Run: headless pygame with SDL's dummy video driver; simulated clock (each Clock.tick advances the game by its frame time, no real sleeping); random seed 0; keys injected as events and as key.get_pressed() state; no mouse input.
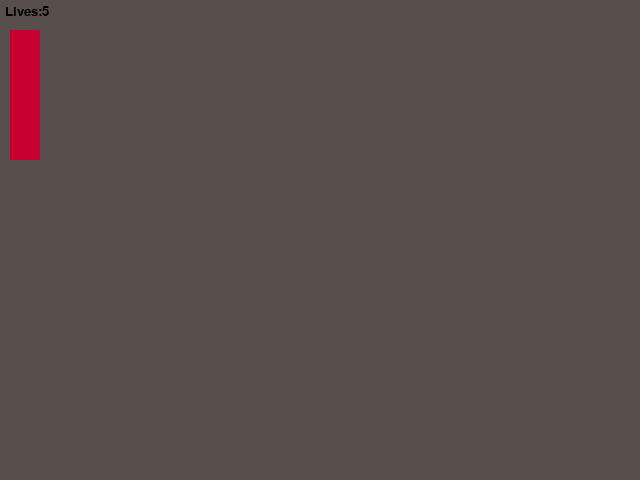
Frame 1 of 4 · flips 1–60 · no input
Frame 2 of 4 · flips 61–180 · tapped SPACE, RETURN · held RIGHT (→), D · screen unchanged from frame 1, image omitted
Frame 3 of 4 · flips 181–300 · held DOWN (↓), S · screen unchanged from frame 2, image omitted
Frame 4 of 4 · flips 301–420 · held LEFT (←), A, UP (↑), W · screen unchanged from frame 3, image omitted

The pygame program that drew these frames:

import pygame
import random
import time
import sys
from pygame.locals import *

pygame.init()
pygame.display.set_caption("My first PyGame program")
screen = pygame.display.set_mode((640,480))
#pygame.font.get_fonts()
#font = pygame.font.Font(None,20)
font = pygame.font.SysFont("arial",20)
pressed_key = pygame.key.get_pressed()

clock = pygame.time.Clock()
score = 0
lives = 5
x1 = 10
y1 = 130 - (lives*20)
x2 = 30
y2 = 130
while 1:
    clock.tick(60)
    screen.fill((88,78,76))
    screen.blit(font.render("Lives:" + str(lives), True, (0, 0, 0)), (5, 5))
    pressed_key = pygame.key.get_pressed()

    pygame.draw.rect(screen, (200, 0, 50), (10, 30, 30, y1))

    if pressed_key[K_ESCAPE]:
        sys.exit()

    if pressed_key[K_SPACE] and lives > 0:
        lives -= 1

    y1 = 30 + (lives * 20)

    for event in pygame.event.get():
      if event.type == pygame.QUIT:
           sys.exit()

    pygame.display.update()
